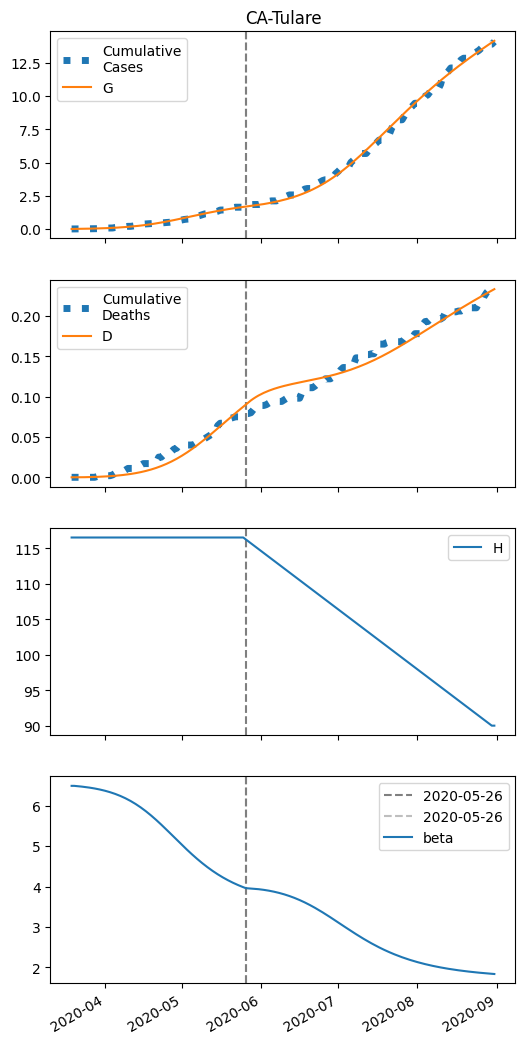

The data file committed next to this chart (first rows):
series, 2020-03-19, 2020-03-20, 2020-03-21, 2020-03-22, 2020-03-23, 2020-03-24, 2020-03-25, 2020-03-26, 2020-03-27, 2020-03-28, 2020-03-29, 2020-03-30, 2020-03-31, 2020-04-01, 2020-04-02, 2020-04-03, 2020-04-04, 2020-04-05, 2020-04-06, 2020-04-07, 2020-04-08, 2020-04-09, 2020-04-10
S, 23310, 23307, 23305, 23302, 23299, 23296, 23292, 23288, 23284, 23279, 23273, 23267, 23261, 23254, 23246, 23237, 23228, 23218, 23206, 23194, 23181, 23167, 23152
I, 7.0, 7.733, 8.541, 9.431, 10.41, 11.48, 12.67, 13.96, 15.38, 16.94, 18.64, 20.5, 22.53, 24.74, 27.14, 29.75, 32.57, 35.63, 38.92, 42.46, 46.25, 50.31, 54.64
IH, 0.0, 0.5283, 1.058, 1.594, 2.142, 2.708, 3.298, 3.915, 4.568, 5.26, 6, 6.791, 7.642, 8.559, 9.549, 10.62, 11.78, 13.03, 14.38, 15.84, 17.42, 19.13, 20.96
IN, 1.009, 1.844, 2.642, 3.419, 4.191, 4.971, 5.772, 6.606, 7.483, 8.415, 9.41, 10.48, 11.63, 12.88, 14.24, 15.7, 17.29, 19.02, 20.88, 22.91, 25.09, 27.45, 29.98
D, 0.01, 0.01, 0.0216, 0.04484, 0.07985, 0.1269, 0.1864, 0.2588, 0.3448, 0.4451, 0.5607, 0.6924, 0.8416, 1.009, 1.197, 1.407, 1.64, 1.899, 2.185, 2.501, 2.849, 3.232, 3.652
R, 0.0, 0.1732, 0.5324, 1.071, 1.787, 2.679, 3.75, 5.007, 6.457, 8.11, 9.978, 12.08, 14.42, 17.04, 19.94, 23.15, 26.7, 30.62, 34.94, 39.68, 44.89, 50.6, 56.85
G, 7.0, 9.27, 11.78, 14.54, 17.59, 20.95, 24.65, 28.73, 33.22, 38.15, 43.57, 49.52, 56.05, 63.21, 71.04, 79.61, 88.97, 99.17, 110.3, 122.4, 135.5, 149.7, 165.1
H, 116548, 116548, 116548, 116548, 116548, 116548, 116548, 116548, 116548, 116548, 116548, 116548, 116548, 116548, 116548, 116548, 116548, 116548, 116548, 116548, 116548, 116548, 116548
beta, 6.487, 6.487, 6.481, 6.475, 6.468, 6.46, 6.452, 6.443, 6.433, 6.422, 6.41, 6.396, 6.382, 6.366, 6.349, 6.33, 6.31, 6.288, 6.264, 6.238, 6.21, 6.18, 6.148
